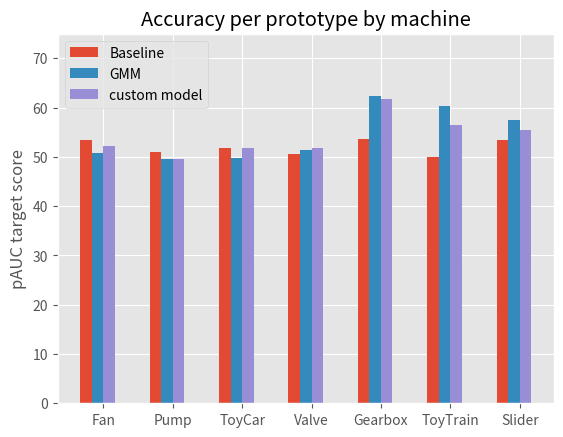

Recreate this plot in Python.
import numpy as np
import matplotlib.pyplot as plt
plt.style.use('ggplot')

N = 7
baseline_scores = (53.52, 50.95, 51.76, 50.51, 53.70,50.00,53.50)
#SVM_scores = (49.39,48.54,48.01,51.88,53.67,51.35,54.64)
#AE_scores = (50.87, 50.87, 49.44, 52.28, 60.00,55.64,56.12)
GMM_scores = (50.80, 49.47, 49.74, 51.46, 62.43,60.27,57.53)
#nn_single_layer_scores = (50.32, 50.61, 50.60, 50.23, 49.34,49.88,49.32)
#svm_scores = (51, 50.27, 50.53, 52.05, 50.15,49.62,50.3)
custom_scores = (52.12,49.64,51.81,51.77,61.72,56.49,55.55)

factor = 3

width = 0.5


ind = np.arange(N)
plt.bar(ind, baseline_scores, width/factor, label='Baseline')
#plt.bar(ind + width/factor, SVM_scores, width/factor, label='One class SVM')
#plt.bar(ind + 2*width/factor, AE_scores, width/factor, label='AE')
plt.bar(ind + width/factor, GMM_scores, width/factor, label='GMM')
plt.bar(ind + 2*width/factor, custom_scores, width/factor, label='custom model')

#plt.bar(ind + 4*width/factor, nn_single_layer_scores, width/factor, label='singe layer NN class')
#plt.bar(ind + 5*width/factor, svm_scores, width/factor, label='SVM class')


#plt.bar(ind + 2*width, women_means, width,
 #   label='One class SVM')

plt.ylabel('pAUC target score')
plt.title('Accuracy per prototype by machine')

plt.xticks(ind + width / 2, ('Fan', 'Pump', 'ToyCar', 'Valve', 'Gearbox','ToyTrain','Slider'))
plt.ylim((0,75))
plt.legend(loc='best')
plt.show()